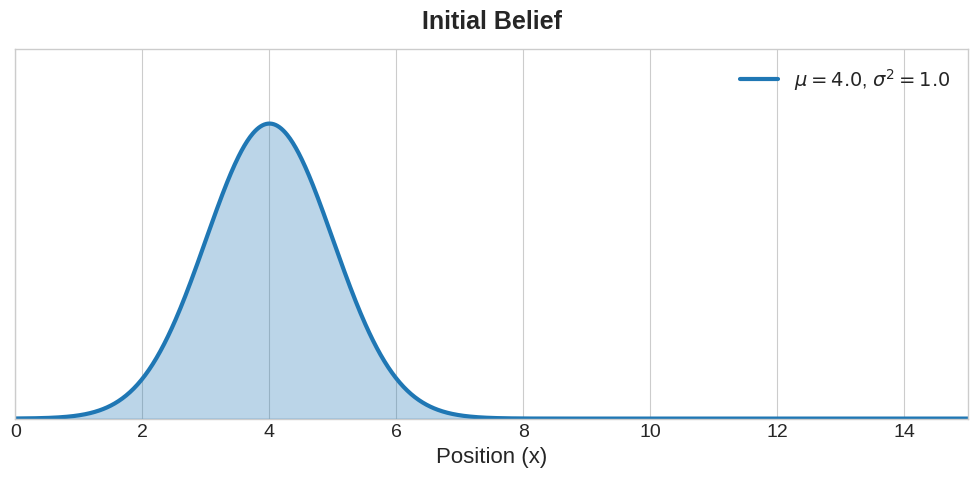
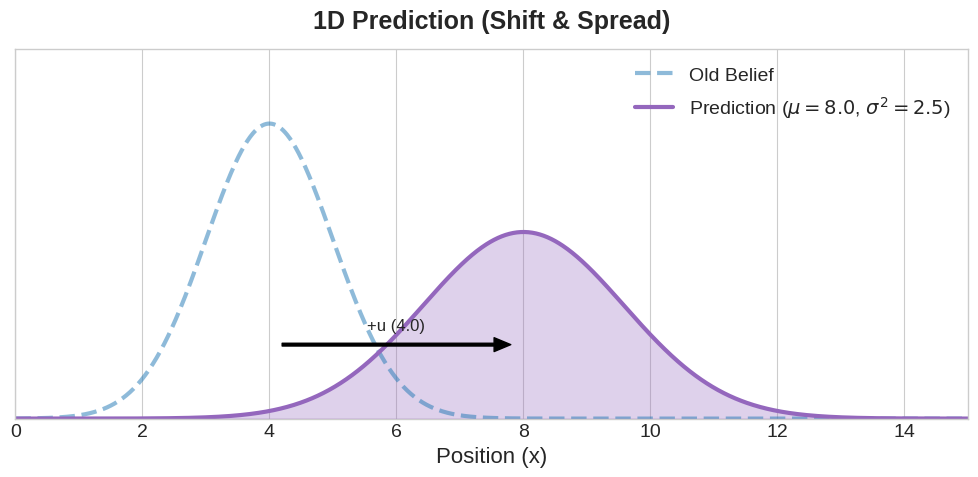
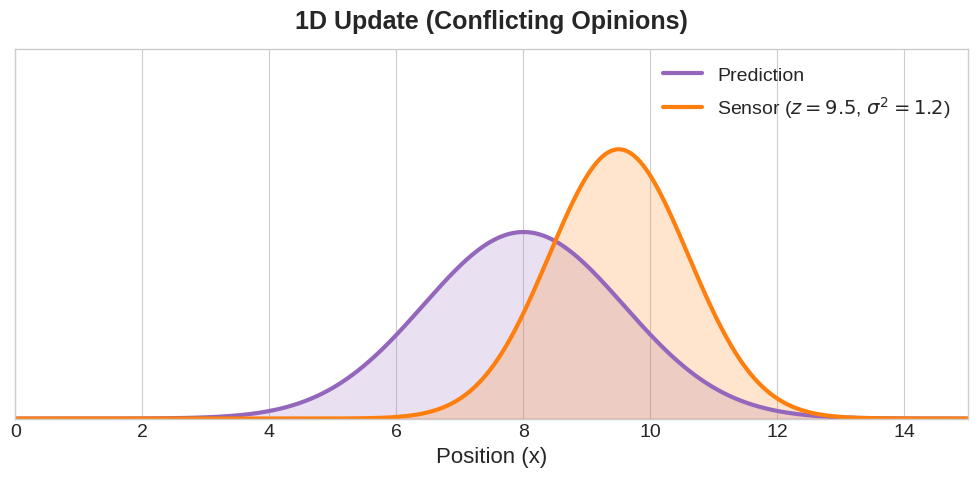
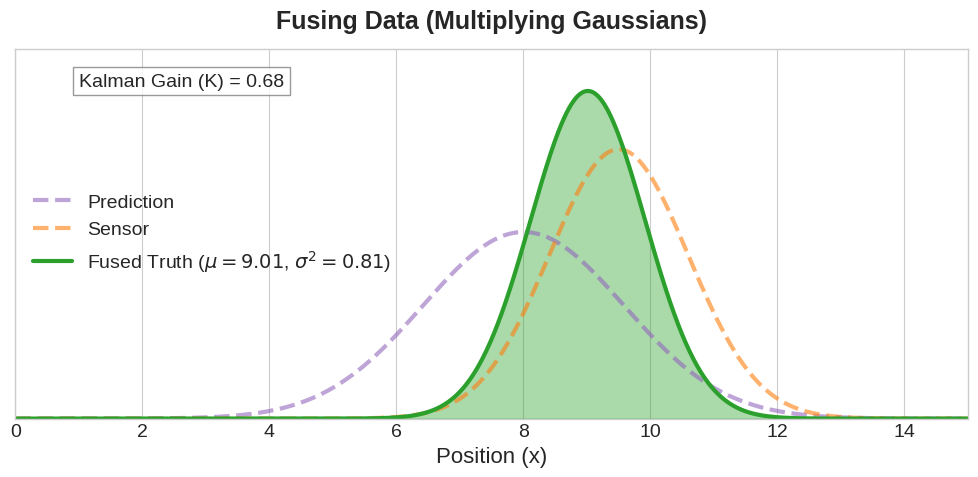

The script that saved these images, in order:
import numpy as np
import matplotlib.pyplot as plt

# Set a clean, modern style for presentation slides
plt.style.use('seaborn-v0_8-whitegrid')
plt.rcParams.update({
    'font.size': 14,
    'axes.labelsize': 16,
    'axes.titlesize': 18,
    'legend.fontsize': 14,
    'lines.linewidth': 3
})

def gaussian(x, mu, var):
    """Calculates the 1D Gaussian probability density function."""
    return (1.0 / np.sqrt(2 * np.pi * var)) * np.exp(-0.5 * ((x - mu) ** 2) / var)

def setup_plot(title):
    """Helper function to set up the slide-ready plot formatting."""
    fig, ax = plt.subplots(figsize=(10, 5))
    ax.set_title(title, pad=15, fontweight='bold')
    ax.set_xlim(0, 15)
    ax.set_ylim(0, 0.5)
    ax.set_yticks([]) # Hide y-axis numbers to focus on the shape/concept
    ax.set_xlabel('Position (x)')
    return fig, ax

# --- Define the Domain ---
x = np.linspace(0, 15, 1000)

# --- Process Parameters ---
# 1. Initial State
mu_0 = 4.0
var_0 = 1.0

# 2. Prediction (Move)
u = 4.0        # Commanded movement distance
var_move = 1.5 # Process noise variance

mu_pred = mu_0 + u
var_pred = var_0 + var_move

# 3. Update (Measurement)
z = 9.5          # Sensor reading
var_sensor = 1.2 # Sensor noise variance

# Calculate Kalman Gain
K = var_pred / (var_pred + var_sensor)

# Calculate final state
mu_new = mu_pred + K * (z - mu_pred)
var_new = (1 - K) * var_pred

# ==========================================
# Figure 1: Initial Belief
# ==========================================
fig1, ax1 = setup_plot('Initial Belief')
ax1.plot(x, gaussian(x, mu_0, var_0), label=fr'$\mu={mu_0}$, $\sigma^2={var_0}$', color='#1f77b4')
ax1.fill_between(x, gaussian(x, mu_0, var_0), alpha=0.3, color='#1f77b4')
ax1.legend()
plt.tight_layout()
fig1.savefig('01_initial_belief.svg', format='svg', transparent=True)

# ==========================================
# Figure 2: Prediction (Motion and Spreading)
# ==========================================
fig2, ax2 = setup_plot('1D Prediction (Shift & Spread)')
# Old state (faded to show history)
ax2.plot(x, gaussian(x, mu_0, var_0), linestyle='--', alpha=0.5, color='#1f77b4', label='Old Belief')
# New predicted state
ax2.plot(x, gaussian(x, mu_pred, var_pred), color='#9467bd', label=rf'Prediction ($\mu={mu_pred}$, $\sigma^2={var_pred}$)')
ax2.fill_between(x, gaussian(x, mu_pred, var_pred), alpha=0.3, color='#9467bd')
# Arrow to show movement
ax2.annotate('', xy=(mu_pred, 0.1), xytext=(mu_0, 0.1),
            arrowprops=dict(facecolor='black', shrink=0.05, width=2, headwidth=10))
ax2.text((mu_0 + mu_pred)/2, 0.12, f'+u ({u})', ha='center', fontsize=12)
ax2.legend()
plt.tight_layout()
fig2.savefig('02_prediction.svg', format='svg', transparent=True)

# ==========================================
# Figure 3: The Sensor's Opinion
# ==========================================
fig3, ax3 = setup_plot('1D Update (Conflicting Opinions)')
# Prediction curve
ax3.plot(x, gaussian(x, mu_pred, var_pred), color='#9467bd', label='Prediction')
ax3.fill_between(x, gaussian(x, mu_pred, var_pred), alpha=0.2, color='#9467bd')
# Sensor curve
ax3.plot(x, gaussian(x, z, var_sensor), color='#ff7f0e', label=rf'Sensor ($z={z}$, $\sigma^2={var_sensor}$)')
ax3.fill_between(x, gaussian(x, z, var_sensor), alpha=0.2, color='#ff7f0e')
ax3.legend()
plt.tight_layout()
fig3.savefig('03_sensor_opinion.svg', format='svg', transparent=True)

# ==========================================
# Figure 4: The Magic of Multiplying Gaussians
# ==========================================
fig4, ax4 = setup_plot('Fusing Data (Multiplying Gaussians)')
# Plot original two curves
ax4.plot(x, gaussian(x, mu_pred, var_pred), linestyle='--', color='#9467bd', alpha=0.6, label='Prediction')
ax4.plot(x, gaussian(x, z, var_sensor), linestyle='--', color='#ff7f0e', alpha=0.6, label='Sensor')
# Plot the new fused curve
ax4.plot(x, gaussian(x, mu_new, var_new), color='#2ca02c', label=rf'Fused Truth ($\mu={mu_new:.2f}$, $\sigma^2={var_new:.2f}$)')
ax4.fill_between(x, gaussian(x, mu_new, var_new), alpha=0.4, color='#2ca02c')

# Annotate Kalman Gain
ax4.text(1, 0.45, f'Kalman Gain (K) = {K:.2f}', fontsize=14, bbox=dict(facecolor='white', alpha=0.8, edgecolor='gray'))

ax4.legend()
plt.tight_layout()
fig4.savefig('04_fused_update.svg', format='svg', transparent=True)

print("Successfully generated 4 SVG files:")
print("- 01_initial_belief.svg")
print("- 02_prediction.svg")
print("- 03_sensor_opinion.svg")
print("- 04_fused_update.svg")
